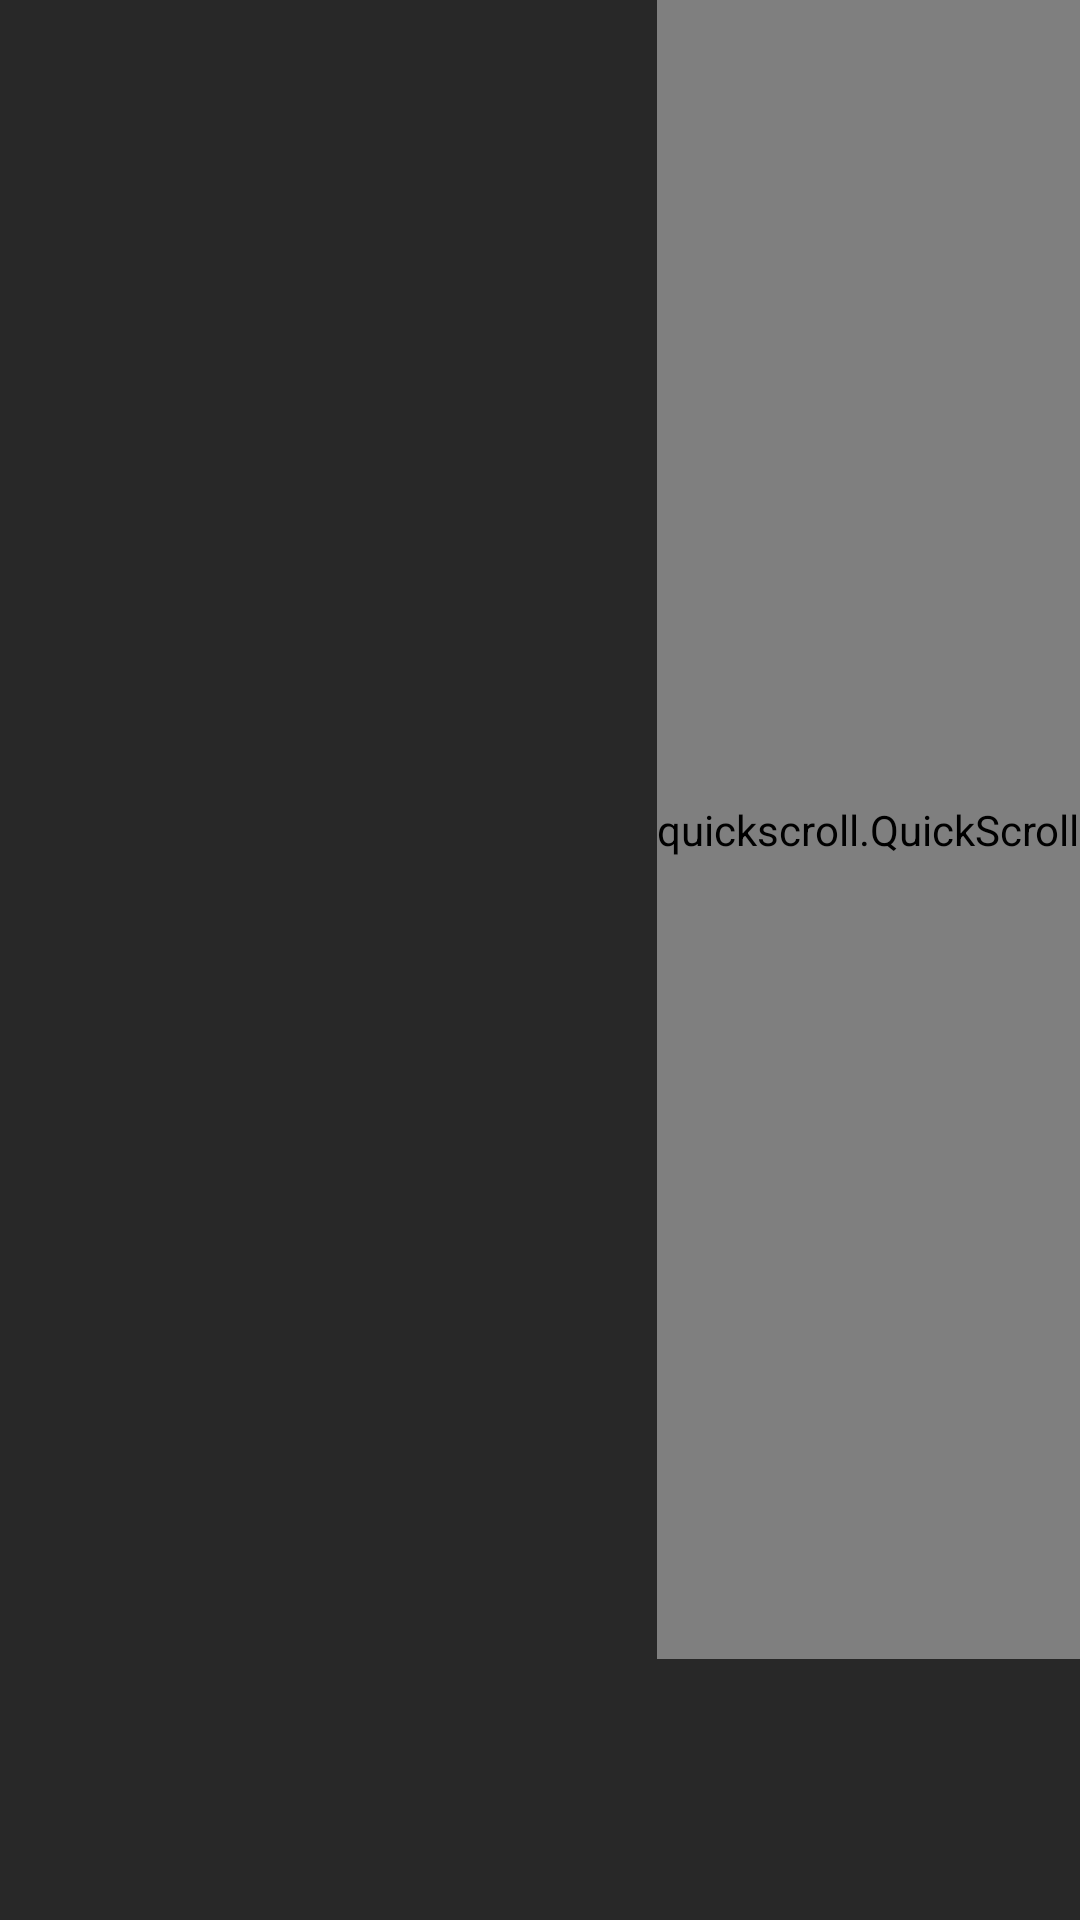

Layout XML and referenced resources for this Android screen:
<!-- AndroidManifest.xml: application theme AppTheme -->
<!-- res/layout/content_main.xml -->
<?xml version="1.0" encoding="utf-8"?>

<RelativeLayout
    xmlns:android="http://schemas.android.com/apk/res/android"
    xmlns:tools="http://schemas.android.com/tools"
    xmlns:app="http://schemas.android.com/apk/res-auto"
    android:id="@+id/mainLayout"
    android:layout_width="fill_parent"
    android:layout_height="fill_parent"
    android:orientation="vertical"
    android:background="@color/colorListViewGray"
    app:layout_behavior="@string/appbar_scrolling_view_behavior"
    tools:showIn="@layout/app_bar_main"
    tools:context="io.github.example.mediaqueue.MainActivity">

    <ListView
        android:id="@+id/song_list"
        android:layout_width="fill_parent"
        android:layout_height="wrap_content"
        android:divider="@drawable/song_seperator_line"
        android:dividerHeight="2dp"
        android:overScrollHeader="@color/background_grey"
        android:longClickable="true"
        android:paddingBottom="@dimen/media_controller_height"
        android:scrollbars="none"
        android:overScrollMode="never"/>

    <quickscroll.QuickScroll
        android:id="@+id/quickScroll"
        android:layout_width="wrap_content"
        android:layout_height="match_parent"
        android:layout_alignParentRight="true"
        android:layout_marginBottom="@dimen/media_controller_height"/>


</RelativeLayout>
<!-- res/layout/app_bar_main.xml (included above) -->
<?xml version="1.0" encoding="utf-8"?>

<android.support.design.widget.CoordinatorLayout
    xmlns:android="http://schemas.android.com/apk/res/android"
    xmlns:app="http://schemas.android.com/apk/res-auto"
    xmlns:tools="http://schemas.android.com/tools"
    android:layout_width="match_parent"
    android:layout_height="match_parent"
    tools:context="io.github.example.mediaqueue.MainActivity">

    <android.support.design.widget.AppBarLayout
        android:layout_height="wrap_content"
        android:layout_width="match_parent"
        android:theme="@style/AppTheme.AppBarOverlay">

        <android.support.v7.widget.Toolbar
            android:id="@+id/toolbar"
            android:layout_width="match_parent"
            android:layout_height="?attr/actionBarSize"
            android:background="@color/colorPrimary"
            app:popupTheme="@style/AppTheme.PopupOverlay">
        


            <ImageView
                android:id="@+id/logoImg"
                android:layout_width="wrap_content"
                android:layout_height="25dp"
                android:foregroundGravity="left"
                android:layout_marginEnd="50dp"
                android:layout_marginRight="50dp"
                android:background="@mipmap/title_logo_white_sitka"/>

            <TextSwitcher
                android:id="@+id/currentSongPlaying"
                android:layout_width="match_parent"
                android:layout_height="match_parent"
                android:gravity="start"
                android:paddingBottom="5dp"
                android:paddingTop="5dp"
                android:onClick="currentSongTextClicked"/>

        </android.support.v7.widget.Toolbar>
    </android.support.design.widget.AppBarLayout>

    <include layout="@layout/content_main"/>

    

</android.support.design.widget.CoordinatorLayout>
<!-- resources referenced by this layout -->
<resources>
  <color name="background_grey">#ffdedede</color>
  <color name="colorListViewGray">#282828</color>
  <color name="colorPrimary">#191919</color>
  <dimen name="fab_margin">16dp</dimen>
  <dimen name="media_controller_height">87dp</dimen>
  <!-- drawable side_nav_bar (drawable) -->
  <shape xmlns:android="http://schemas.android.com/apk/res/android"
      android:shape="rectangle" >
      <gradient
          android:startColor="@color/colorAccent"
          android:centerColor="@color/colorPrimaryDark"
          android:endColor="@color/colorMain"
          android:type="linear"
          android:angle="135"/>
  </shape>
  <!-- drawable song_seperator_line (drawable) -->
  <?xml version="1.0" encoding="utf-8"?>
  
  <selector xmlns:android="http://schemas.android.com/apk/res/android">
      <item>
          <shape xmlns:android="http://schemas.android.com/apk/res/android"
          android:shape="line">
              <stroke android:width="1dp" android:color="#444444"/>
          </shape>
      </item>
      
  </selector>
  <!-- mipmap title_logo_white_sitka: png bitmap (mipmap-hdpi, 16018 bytes) -->
  <style name="AppTheme.AppBarOverlay" parent="ThemeOverlay.AppCompat.Dark.ActionBar" />
  <style name="AppTheme.PopupOverlay" parent="ThemeOverlay.AppCompat.Light">
          <item name="android:colorBackground">@color/colorListViewGray</item>
          <item name="android:textColor">@color/colorAccent</item>
      </style>
  <style name="AppTheme" parent="Theme.AppCompat.Light.DarkActionBar">
          
          <item name="colorPrimary">@color/colorPrimary</item>
          <item name="colorPrimaryDark">@color/colorPrimaryDark</item>
          <item name="colorAccent">@color/colorAccent</item>
          <item name="android:windowBackground">@color/colorListViewGray</item>
      </style>
  <color name="colorAccent">#ffffff</color>
  <color name="colorPrimaryDark">#898989</color>
  <color name="colorMain">#2d2d2d</color>
</resources>
